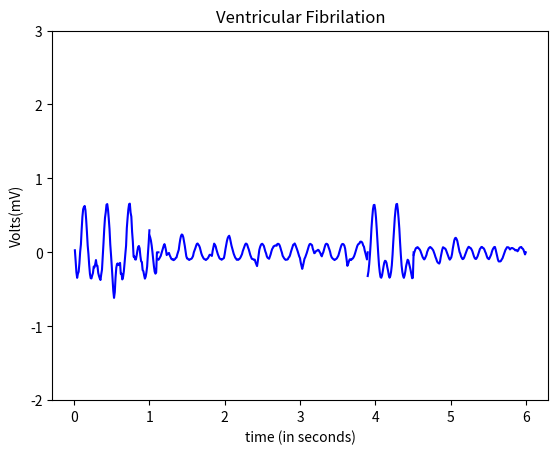

Source code (Python):
import numpy as np
from numpy import sum,isrealobj,sqrt
from numpy.random import standard_normal
from math import cos,sin,pi
import matplotlib.pyplot as plt


def awgn(s,SNRdB,L=1):
    """
    AWGN channel
    Add AWGN noise to input signal. The function adds AWGN noise vector to signal 's' to generate a resulting signal vector 'r' of specified SNR in dB. It also
    returns the noise vector 'n' that is added to the signal 's' and the power spectral density N0 of noise added
    Parameters:
        s : input/transmitted signal vector
        SNRdB : desired signal to noise ratio (expressed in dB) for the received signal
        L : oversampling factor (applicable for waveform simulation) default L = 1.
    Returns:
        r : received signal vector (r=s+n)
"""
    gamma = 10**(SNRdB/10) #SNR to linear scale
    if s.ndim==1:# if s is single dimensional vector
        P=L*sum(abs(s)**2)/len(s) #Actual power in the vector
    else: # multi-dimensional signals like MFSK
        P=L*sum(sum(abs(s)**2))/len(s) # if s is a matrix [MxN]
    N0=P/gamma # Find the noise spectral density
    if isrealobj(s):# check if input is real/complex object type
        n = sqrt(N0/2)*standard_normal(s.shape) # computed noise
    else:
        n = sqrt(N0/2)*(standard_normal(s.shape)+1j*standard_normal(s.shape))
    r = s + n # received signal
    return r

#pwav
def p_wav(x,a_pwav,d_pwav,t_pwav,li,aa,bb,cc):
    l=li
    a=a_pwav

    for i in range(aa,bb,cc):
        x[i]=x[i]+t_pwav-0.035

    b=(2*l)/d_pwav
    n=1
    p1=1/l



    p2=np.zeros(len(x))

    harm1=np.zeros(len(x))

    for j in range(n+1):
        for i in range(aa,bb,cc):
            harm1[i] = (((sin((pi/(2*b))*(b-(2*(j+1)))))/(b-(2*(j+1)))+(sin((pi/(2*b))*(b+(2*(j+1)))))/(b+(2*(j+1))))*(2/pi))*cos(((j+1)*pi*x[i])/l)
            
            p2[i]=p2[i]+harm1[i]

    pwav=p2.copy()
    pwav=pwav*a
    pwav=awgn(pwav,20,L=1)
    return pwav

#pwav2
def p_wav2(x2,a_pwav2,d_pwav2,t_pwav2,li,aa,bb,cc):
    l=li
    a=a_pwav2

    for i in range(aa,bb,cc):
        x2[i]=x2[i]+t_pwav2-0.035

    b=(2*l)/d_pwav2
    n=1
    p1=1/l

    p2=np.zeros(len(x2))

    harm1=np.zeros(len(x2))

    for j in range(n+1):
        for i in range(aa,bb,cc):
            harm1[i] = (((sin((pi/(2*b))*(b-(2*(j+1)))))/(b-(2*(j+1)))+(sin((pi/(2*b))*(b+(2*(j+1)))))/(b+(2*(j+1))))*(2/pi))*cos(((j+1)*pi*x2[i])/l)
            
            p2[i]=p2[i]+harm1[i]

    pwav2=p2.copy()
    pwav2=pwav2*a
    pwav2=awgn(pwav2,20,L=1)
    return pwav2

#qwav
def q_wav(x1,a_qwav,d_qwav,t_qwav,li2,aa,bb,cc):
    l=li2
    for i in range(aa,bb,cc):
        x1[i]=x1[i]+t_qwav-0.05

    a=a_qwav
    b=(2*l)/d_qwav
    n=1
    q1=(a/(2*b))*(2-b)
    q2=[]

    q2=np.zeros(len(x1))

    harm5=[]
    harm5=np.zeros(len(x1))

    for j in range(n+1):
        for i in range(aa,bb,cc):
            harm5[i]=(((2*b*a)/((j+1)*(j+1)*pi*pi))*(1-cos(((j+1)*pi)/b)))*cos(((j+1)*pi*x1[i])/l)
            q2[i]=q2[i]+harm5[i]
            
            

    qwav=q2.copy()
    qwav=qwav*(-1)
    qwav=awgn(qwav,50,L=1)
    return qwav

#qwav2
def q_wav2(x3,a_qwav2,d_qwav2,t_qwav2,li2,aa,bb,cc):
    l=li2
    for i in range(aa,bb,cc):
        x3[i]=x3[i]+t_qwav2-0.05

    a=a_qwav2
    b=(2*l)/d_qwav2
    n=100
    q1=(a/(2*b))*(2-b)
    q2=[]

    q2=np.zeros(len(x3))

    harm5=[]
    harm5=np.zeros(len(x3))

    for j in range(n+1):
        for i in range(aa,bb,cc):
            harm5[i]=(((2*b*a)/((j+1)*(j+1)*pi*pi))*(1-cos(((j+1)*pi)/b)))*cos(((j+1)*pi*x3[i])/l)
            q2[i]=q2[i]+harm5[i]
            
            

    qwav2=q2.copy()
    qwav2=qwav2*(-1)
    qwav2=awgn(qwav2,19,L=1)
    return qwav2

#qrs
def qrs_wav(x2,a_qrswav,d_qrswav,li3,aa,bb,cc):
    l=li3
    
    a=a_qrswav
    b=(2*l)/d_qrswav
    n=100
    qrs1=(a/(2*b))*(2-b)
    qrs2=[]

    harm=[]

    qrs2=np.zeros(len(x2))
    harm=np.zeros(len(x2))

    for j in range(n+1):
        for i in range(aa,bb,cc):       
            harm[i]=(((2*b*a)/((j+1)*(j+1)*pi*pi))*(1-cos(((j+1)*pi)/b)))*cos(((j+1)*pi*x2[i])/l)
            qrs2[i]=qrs2[i]+harm[i]


    
    qrswav=qrs2.copy()
    for i in range(aa,bb,cc):
        qrswav[i]=qrswav[i] + qrs1+1
    return qrswav

#swav
def s_wav(x4,a_swav,d_swav,t_swav,li7,aa,bb,cc):
    l=li7  
    
    for i in range(aa,bb,cc):
        x4[i]=x4[i]-t_swav+0.035

    a=a_swav
    b=(2*l)/d_swav
    n=100
    s1=(a/(2*b))*(2-b)
    s2=[]
    harm3=[]

    s2=np.zeros(len(x4))
    harm3=np.zeros(len(x4))

    for j in range(n+1):
        for i in range(aa,bb,cc):       
            
            harm3[i]=(((2*b*a)/((j+1)*(j+1)*pi*pi))*(1-cos(((j+1)*pi)/b)))*cos(((j+1)*pi*x4[i])/l)
            s2[i]=s2[i]+harm3[i]



    swav=s2.copy()
    swav=swav*(-1)
    return swav

#swav3
def s_wav3(x3,a_swav3,d_swav3,t_swav3,li8,aa,bb,cc):
    l=li8  
    
    for i in range(aa,bb,cc):
        x3[i]=x3[i]-t_swav3+0.035

    a=a_swav3
    b=(2*l)/d_swav3
    n=100
    s1=(a/(2*b))*(2-b)
    s2=[]
    harm3=[]

    s2=np.zeros(len(x3))
    harm3=np.zeros(len(x3))

    for j in range(n+1):
        for i in range(aa,bb,cc):       
            
            harm3[i]=(((2*b*a)/((j+1)*(j+1)*pi*pi))*(1-cos(((j+1)*pi)/b)))*cos(((j+1)*pi*x3[i])/l)
            s2[i]=s2[i]+harm3[i]



    swav3=s2.copy()
    swav3=swav3*(-1)
    return swav3

#swav5
def s_wav5(x,a_swav5,d_swav5,t_swav5,li5,aa,bb,cc):
    l=li5 
    
    for i in range(aa,bb,cc):
        x[i]=x[i]-t_swav5+0.035

    a=a_swav5
    b=(2*l)/d_swav5
    n=100
    s1=(a/(2*b))*(2-b)
    s2=[]
    harm3=[]

    s2=np.zeros(len(x))
    harm3=np.zeros(len(x))

    for j in range(n+1):
        for i in range(aa,bb,cc):       
            
            harm3[i]=(((2*b*a)/((j+1)*(j+1)*pi*pi))*(1-cos(((j+1)*pi)/b)))*cos(((j+1)*pi*x[i])/l)
            s2[i]=s2[i]+harm3[i]



    swav5=s2.copy()
    swav5=swav5*(-1)
    return swav5

#twav
def t_wav(x1,a_twav,d_twav,t_twav,li2,aa,bb,cc):
    l=li2
    a=a_twav

    for i in range(aa,bb,cc):
        x1[i]=x1[i]-t_twav-0.04
    b=(2*l)/d_twav
    n=1
    t1=1/l
    t2=[]
    harm2=[]

    t2=np.zeros(len(x1))
    harm2=np.zeros(len(x1))

    for j in range(n+1):
        for i in range(aa,bb,cc):
            
            harm2[i]=(((sin((pi/(2*b))*(b-(2*(j+1)))))/(b-(2*(j+1)))+(sin((pi/(2*b))*(b+(2*(j+1)))))/(b+(2*(j+1))))*(2/pi))*cos(((j+1)*pi*x1[i])/l)
            t2[i]=t2[i]+harm2[i]


    twav=t2.copy()
    twav=twav*a
    twav= awgn(twav,20,L=1)
    return twav

#twav2
def t_wav2(x3,a_twav2,d_twav2,t_twav2,li2,aa,bb,cc):
    l=li2
    a=a_twav2

    for i in range(aa,bb,cc):
        x3[i]=x3[i]-t_twav2-0.04
    b=(2*l)/d_twav2
    n=1
    t1=1/l
    t2=[]
    harm2=[]

    t2=np.zeros(len(x3))
    harm2=np.zeros(len(x3))

    for j in range(n+1):
        for i in range(aa,bb,cc):
            
            harm2[i]=(((sin((pi/(2*b))*(b-(2*(j+1)))))/(b-(2*(j+1)))+(sin((pi/(2*b))*(b+(2*(j+1)))))/(b+(2*(j+1))))*(2/pi))*cos(((j+1)*pi*x3[i])/l)
            t2[i]=t2[i]+harm2[i]


    twav2=t2.copy()
    twav2=twav2*a
    twav2= awgn(twav2,19,L=1)
    return twav2

#twav4
def t_wav4(x4,a_twav4,d_twav4,t_twav4,li7,aa,bb,cc):
    l=li7
    a=a_twav4

    for i in range(aa,bb,cc):
        x4[i]=x4[i]-t_twav4-0.04
    b=(2*l)/d_twav4
    n=100
    t1=1/l
    t2=[]
    harm2=[]

    t2=np.zeros(len(x4))
    harm2=np.zeros(len(x4))

    for j in range(n+1):
        for i in range(aa,bb,cc):
            
            harm2[i]=(((sin((pi/(2*b))*(b-(2*(j+1)))))/(b-(2*(j+1)))+(sin((pi/(2*b))*(b+(2*(j+1)))))/(b+(2*(j+1))))*(2/pi))*cos(((j+1)*pi*x4[i])/l)
            t2[i]=t2[i]+harm2[i]


    twav4=t2.copy()
    twav4=twav4*a
    return twav4

#twav5
def t_wav5(x,a_twav5,d_twav5,t_twav5,li5,aa,bb,cc):
    l=li5
    a=a_twav5

    for i in range(aa,bb,cc):
        x[i]=x[i]-t_twav5-0.04
    b=(2*l)/d_twav5
    n=100
    t1=1/l
    t2=[]
    harm2=[]

    t2=np.zeros(len(x))
    harm2=np.zeros(len(x))

    for j in range(n+1):
        for i in range(aa,bb,cc):
            
            harm2[i]=(((sin((pi/(2*b))*(b-(2*(j+1)))))/(b-(2*(j+1)))+(sin((pi/(2*b))*(b+(2*(j+1)))))/(b+(2*(j+1))))*(2/pi))*cos(((j+1)*pi*x[i])/l)
            t2[i]=t2[i]+harm2[i]


    twav5=t2.copy()
    twav5=twav5*a
    return twav5

#twav6
def t_wav6(x4,a_twav6,d_twav6,t_twav6,li6,aa,bb,cc):
    l=li6
    a=a_twav6

    for i in range(aa,bb,cc):
        x4[i]=x4[i]-t_twav6-0.04
    b=(2*l)/d_twav6
    n=1
    t1=1/l
    t2=[]
    harm2=[]

    t2=np.zeros(len(x4))
    harm2=np.zeros(len(x4))

    for j in range(n+1):
        for i in range(aa,bb,cc):
            
            harm2[i]=(((sin((pi/(2*b))*(b-(2*(j+1)))))/(b-(2*(j+1)))+(sin((pi/(2*b))*(b+(2*(j+1)))))/(b+(2*(j+1))))*(2/pi))*cos(((j+1)*pi*x4[i])/l)
            t2[i]=t2[i]+harm2[i]


    twav6=t2.copy()
    twav6=twav6*a
    twav6= awgn(twav6,20,L=1)
    return twav6

#twav7
def t_wav7(x3,a_twav7,d_twav7,t_twav7,li8,aa,bb,cc):
    l=li8
    a=a_twav7

    for i in range(aa,bb,cc):
        x3[i]=x3[i]-t_twav7-0.04
    b=(2*l)/d_twav7
    n=100
    t1=1/l
    t2=[]
    harm2=[]

    t2=np.zeros(len(x3))
    harm2=np.zeros(len(x3))

    for j in range(n+1):
        for i in range(aa,bb,cc):
            
            harm2[i]=(((sin((pi/(2*b))*(b-(2*(j+1)))))/(b-(2*(j+1)))+(sin((pi/(2*b))*(b+(2*(j+1)))))/(b+(2*(j+1))))*(2/pi))*cos(((j+1)*pi*x3[i])/l)
            t2[i]=t2[i]+harm2[i]


    twav7=t2.copy()
    twav7=twav7*a
    return twav7

####################################################################################################################################################################################################
#                                   main
####################################################################################################################################################################################################
def main():
    #################################
    # part 1 variables
    #################################
    x1=np.arange(0.01,1+0.01,0.01)
    aa1=0
    bb1=100
    cc1=1
    #x1=0.01:0.01:1       #x - x1
    li=30/200
    li5=30/70
    
    a_pwav=1
    d_pwav=0.10
    t_pwav=0.2
    
    a_qwav=0.4
    d_qwav=0.5
    t_qwav=0.07
    
    
    a_swav5=0.3
    d_swav5=0.06
    t_swav5=0.065+0.5
    
    a_twav5=0.35
    d_twav5=0.1
    t_twav5=0.2+0.601
        
    ###########################################
    # part 2 variables
    ###########################################     
    #x2=1:0.01:1.11  #x1 - x2
    
    aa2=100        #control variables
    bb2=111
    cc2=1

    x2=np.zeros(600)
    c=1.00
    for i in range(aa2,bb2,cc2):
        x2[i]=c
        c=c+0.01

    li2=30/350
    
    a_twav=0.6
    d_twav=0.14
    t_twav=0.1
        
    ###########################################
    # part 3 variables
    ###########################################   

    #x3=1.12:0.01:3.9    #x4 - x3    1.11-3.9
    
    aa3=111       #control variables
    bb3=390
    cc3=1

    x3=np.zeros(600)
    c=1.11
    for i in range(aa3,bb3,cc3):
        x3[i]=c
        c=c+0.01


    li6=30/280
    li7=30/100
    
    a_twav6=0.2
    d_twav6=0.14
    t_twav6=0.1
    
    a_swav=0.13
    d_swav=0.06
    t_swav=0.065
    
    a_twav4=0.13
    d_twav4=0.1
    t_twav4=0.2
        
    ###########################################
    # part 4 variables
    ###########################################       

    #x4=3.9:0.01:4.51    #x2 - x4
   
    aa4=390       #control variables
    bb4=451
    cc4=1

    x4=np.zeros(600)
    c=3.9
    for i in range(aa4,bb4,cc4):
        x4[i]=c
        c=c+0.01

    a_pwav2=1
    d_pwav2=0.10
    t_pwav2=0.25

    ###########################################
    # part 5 variables
    ###########################################   

    #x5=4.5:0.01:6       #x3 - x5
    
    aa5=450       #control variables
    bb5=600
    cc5=1

    x5=np.zeros(600)
    c=4.5
    for i in range(aa5,bb5,cc5):
        x5[i]=c
        c=c+0.01

    a_pwav2=1
    d_pwav2=0.10
    t_pwav2=0.25

    
    li8=30/77
    a_twav2=0.2
    d_twav2=0.14
    t_twav2=0.04+0.03
    
    a_qwav2=0.2
    d_qwav2=0.5
    t_qwav2=0.07+0.03
    
    a_swav3=0.13
    d_swav3=0.09
    t_swav3=0.065+0.15
    
    a_twav7=0.13
    d_twav7=0.1
    t_twav7=0.20+0.15
        
        
    ######################################################################
    # fucntion calls
    ######################################################################    
    #1st call
    x1=np.arange(0.01,1+0.01,0.01)
    y=p_wav(x1,a_pwav,d_pwav,t_pwav,li,aa1,bb1,cc1)
    

    #qwav output
    #qwav=q_wav(x,a_qwav,d_qwav,t_qwav,li)
        
    #qrswav output
    #qrswav=qrs_wav(x2,a_qrswav,d_qrswav,li3);
    #swav output



    #2nd call
    x3=np.zeros(600)
    c=1.11
    for i in range(aa3,bb3,cc3):
        x3[i]=c
        c=c+0.01

    swav=s_wav(x3,a_swav,d_swav,t_swav,li7,aa3,bb3,cc3)
    

    #3rd call
    x2=np.zeros(600)
    c=1.00
    for i in range(aa2,bb2,cc2):
        x2[i]=c
        c=c+0.01
    d=t_wav(x2,a_twav,d_twav,t_twav,li2,aa2,bb2,cc2)

    
    
    #4th call
    x2=np.zeros(600)
    c=1.00
    for i in range(aa2,bb2,cc2):
        x2[i]=c
        c=c+0.01
    g=q_wav(x2,a_qwav,d_qwav,t_qwav,li2,aa2,bb2,cc2)

    
    
    #5th call
    x4=np.zeros(600)
    c=3.9
    for i in range(aa4,bb4,cc4):
        x4[i]=c
        c=c+0.01
    y2=p_wav2(x4,a_pwav2,d_pwav2,t_pwav2,li,aa4,bb4,cc4)
    

    #`th call
    '''x5=np.zeros(600)
    c=4.5
    for i in range(aa5,bb5,cc5):
        x5[i]=c
        c=c+0.01'''


    #6th call
    x5=np.zeros(600)
    c=4.5
    for i in range(aa5,bb5,cc5):
        x5[i]=c
        c=c+0.01
    d2=t_wav2(x5,a_twav2,d_twav2,t_twav2,li2,aa5,bb5,cc5)
    
    
    
    #7th call
    x5=np.zeros(600)
    c=4.5
    for i in range(aa5,bb5,cc5):
        x5[i]=c
        c=c+0.01
    g2=q_wav2(x5,a_qwav2,d_qwav2,t_qwav2,li2,aa5,bb5,cc5)
    


    #8th call
    x1=np.arange(0.01,1+0.01,0.01)
    twav5=t_wav5(x1,a_twav5,d_twav5,t_twav5,li5,aa1,bb1,cc1)



    #9th call
    x1=np.arange(0.01,1+0.01,0.01)
    swav5=s_wav5(x1,a_swav5,d_swav5,t_swav5,li5,aa1,bb1,cc1)
    


    #10th call
    x3=np.zeros(600)
    c=1.11
    for i in range(aa3,bb3,cc3):
        x3[i]=c
        c=c+0.01
    d9=t_wav6(x3,a_twav6,d_twav6,t_twav6,li6,aa3,bb3,cc3)
    


    #11th call
    x3=np.zeros(600)
    c=1.11
    for i in range(aa3,bb3,cc3):
        x3[i]=c
        c=c+0.01
    twav4=t_wav4(x3,a_twav4,d_twav4,t_twav4,li7,aa3,bb3,cc3)
    


    #12th call
    x5=np.zeros(600)
    c=4.5
    for i in range(aa5,bb5,cc5):
        x5[i]=c
        c=c+0.01
    
    twav7=t_wav7(x5,a_twav7,d_twav7,t_twav7,li8,aa5,bb5,cc5)


    #13th call
    x5=np.zeros(600)
    c=4.5
    for i in range(aa5,bb5,cc5):
        x5[i]=c
        c=c+0.01
    
    swav3=s_wav3(x5,a_swav3,d_swav3,t_swav3,li8,aa5,bb5,cc5)

    #ECG OUTPUT###################################################################################################

    
    #ecg 1 
    #ecg1=y+twav5+swav5
    ecg1=np.zeros(600)
    aa1=0
    bb1=100
    cc1=1
    for i in range(aa1,bb1,cc1):        #0 to 1   correct
        ecg1[i]=y[i]+twav5[i]+swav5[i]

    #ecg 2
    #ecg2=d+g
    ecg2=np.zeros(600)                  #1 to 1.11 correct
    for i in range(aa2,bb2,cc2):
        ecg2[i]=d[i]+g[i]
    
    #ecg 3
    #ecg3=y2
    ecg4=np.zeros(600)                  #3.9 to 4.5   naming ecg 4
    for i in range(aa4,bb4,cc4):
        ecg4[i]=y2[i]

    #ecg 4
    #ecg4=d2+g2+swav3+twav7
    ecg5=np.zeros(600)                  #4.5 to 6     naming ecg 5
    for i in range(aa5,bb5,cc5):
        ecg5[i]=d2[i]+g2[i]+swav3[i]+twav7[i]

    #ecg 5
    #ecg5=d9+twav4+swav
    ecg3=np.zeros(600)                  #1.11 to 4    naming ecg 3
    for i in range(aa3,bb3,cc3):
        ecg3[i]=d9[i]+twav4[i]+swav[i]

    
    
    #########################################################################
    #   slicing
    #########################################################################
    #ECG1=ecg1
    ##
    #3
    ##

  
    #XX1=np.arange(3.88,6+0.01,0.01)
    ECG1=np.zeros(100, dtype = float)    #100-111
    for i in range(0,100,1):
    
        ECG1[i]=ecg1[i]




    
    #XX1=np.arange(3.88,6+0.01,0.01)
    ECG2=np.zeros(13, dtype = float)    #100-111
    for i in range(100,110,1):
    
        ECG2[i-100]=ecg2[i]


    
    ECG3=np.zeros(280, dtype = float)   #111-390
    for i in range(111,390,1):
    
        ECG3[i-111]=ecg3[i]

    
    #XX1=np.arange(3.88,6+0.01,0.01)
    ECG4=np.zeros(62, dtype = float)    #390-451
    for i in range(390,451,1):
    
        ECG4[i-390]=ecg4[i]

    
    #XX1=np.arange(3.88,6+0.01,0.01)
    ECG5=np.zeros(150, dtype = float)    #451-600
    for i in range(451,600,1):
    
        ECG5[i-451]=ecg5[i]



    a1=np.arange(0.01,1+0.01,0.01)
    a2=np.arange(1,1.11+0.01,0.01)
    a3=np.arange(1.11,3.9+0.01,0.01)
    a4=np.arange(3.9,4.51+0.01,0.01)
    a5=np.arange(4.51,6+0.01,0.01)

    #changing y axis scaling

    '''axes = plt.gca()
    #axes.set_xlim([xmin,xmax])
    ymin=-3
    ymax=4
    axes.set_ylim([ymin,ymax])'''

    '''plt.plot(a1,ECG1,color="blue")
    plt.plot(a2,ECG2,color="blue")
    plt.plot(a3,ECG3,
    color="blue")
    plt.plot(a4,ECG4,color="b;lue")
    plt.plot(a5,ECG5,color="blue")'''

    axes = plt.gca()
    #axes.set_xlim([xmin,xmax])
    ymin=-2
    ymax=3
    axes.set_ylim([ymin,ymax])
    a=np.arange(0.01,6+0.01,0.01)
    plt.plot(a1,ECG1,color="blue")
    plt.plot(a2,ECG2,color="blue")
    plt.plot(a3,ECG3,color="blue")
    plt.plot(a4,ECG4,color="blue")
    plt.plot(a5,ECG5,color="blue")
    

    plt.title('Ventricular Fibrilation')
    plt.xlabel('time (in seconds)')
    plt.ylabel('Volts(mV)')
    manager = plt.get_current_fig_manager()
    manager.full_screen_toggle()
    plt.show()

    print()
   
   

main()